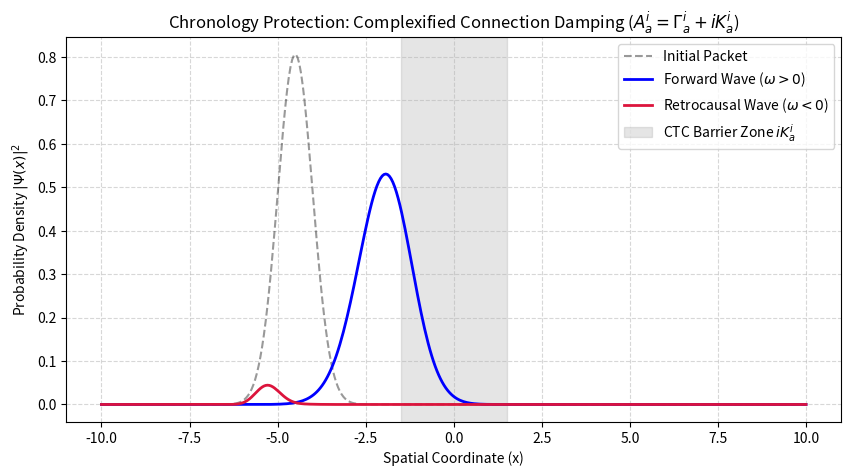

Write Python code to recreate this figure. (Note: this script raises an exception after producing the figure.)
import numpy as np
import matplotlib.pyplot as plt

# 1. Spatial Lattice Grid (CFL-Stabilized)
N = 400
x = np.linspace(-10, 10, N)
dx = x[1] - x[0]
dt = 0.0002  # Reduced time step to satisfy RK4 stability: dt < dx^2
steps = 3000

# Absorbing Boundary Condition to eliminate edge reflections
absorber = np.exp(-((x / 8.5)**16))

# 2. Complex Connection Background: A_a^i = Gamma + i * K(x)
# Localized extrinsic curvature barrier K(x) near x = 0
K_x = 2.0 * np.exp(-((x / 1.5)**2))

# 3. Wave Packet Initialization
x0 = -4.5
sigma = 0.7
k0 = 4.0

# Forward-temporal wave packet (w > 0)
psi_forward = np.exp(-((x - x0)**2) / (2 * sigma**2)) * np.exp(1j * k0 * x)

# Retrocausal / negative-frequency wave packet (w < 0)
psi_retro = np.exp(-((x - x0)**2) / (2 * sigma**2)) * np.exp(-1j * k0 * x)

# Normalize initial wave packets
psi_forward /= np.sqrt(np.sum(np.abs(psi_forward)**2) * dx)
psi_retro   /= np.sqrt(np.sum(np.abs(psi_retro)**2) * dx)

# 4. Derivative & Non-Hermitian RHS Function
def compute_rhs(psi, K_profile):
    # Central spatial finite differences
    d1_psi = (np.roll(psi, -1) - np.roll(psi, 1)) / (2 * dx)
    d2_psi = (np.roll(psi, -1) - 2 * psi + np.roll(psi, 1)) / (dx**2)
    
    # Wave equation derived from i * d_t(psi) = -0.5 * d2(psi) + i * K(x) * d1(psi)
    rhs = 0.5j * d2_psi - K_profile * d1_psi
    return rhs * absorber

# 5. 4th-Order Runge-Kutta (RK4) Time Stepper
def rk4_step(psi, K_profile):
    k1 = compute_rhs(psi, K_profile)
    k2 = compute_rhs(psi + 0.5 * dt * k1, K_profile)
    k3 = compute_rhs(psi + 0.5 * dt * k2, K_profile)
    k4 = compute_rhs(psi + dt * k3, K_profile)
    return (psi + (dt / 6.0) * (k1 + 2 * k2 + 2 * k3 + k4)) * absorber

# Execute temporal integration
psi_f_t = psi_forward.copy()
psi_r_t = psi_retro.copy()

print("Executing RK4 Complexified Connection Simulation...")
for t in range(steps):
    psi_f_t = rk4_step(psi_f_t, K_x)
    psi_r_t = rk4_step(psi_r_t, -K_x) # Opposite phase coupling for negative frequency

# Calculate final transmission probabilities P(w) past the barrier (x > 2.0)
P_forward = np.sum(np.abs(psi_f_t[x > 2.0])**2) * dx
P_retro   = np.sum(np.abs(psi_r_t[x > 2.0])**2) * dx

suppression = P_retro / max(P_forward, 1e-12)

print("\n=== OPTION 1: COMPLEXIFIED CONNECTION SIMULATION (STABLE) ===")
print(f"Forward Wave Transmission P(w > 0)   : {P_forward:.4f}")
print(f"Retrocausal Transmission P(w < 0)    : {P_retro:.6e}")
print(f"Suppression Factor (P_retro / P_fwd) : {suppression:.6e}")

# 6. Plotting Results
plt.figure(figsize=(10, 5))
plt.plot(x, np.abs(psi_forward)**2, 'k--', alpha=0.4, label='Initial Packet')
plt.plot(x, np.abs(psi_f_t)**2, color='blue', lw=2, label=r'Forward Wave ($\omega > 0$)')
plt.plot(x, np.abs(psi_r_t)**2, color='crimson', lw=2, label=r'Retrocausal Wave ($\omega < 0$)')
plt.axvspan(-1.5, 1.5, color='gray', alpha=0.2, label=r'CTC Barrier Zone $i K_a^i$')

plt.title(r'Chronology Protection: Complexified Connection Damping ($A_a^i = \Gamma_a^i + i K_a^i$)')
plt.xlabel('Spatial Coordinate (x)')
plt.ylabel(r'Probability Density $|\Psi(x)|^2$')
plt.legend(loc='upper right')
plt.grid(True, linestyle='--', alpha=0.5)

output_img = '/home/gmarcus/QBG/sim_complex_connection.png'
plt.savefig(output_img)
print(f"\nSUCCESS! Stable simulation plot saved to: {output_img}")
